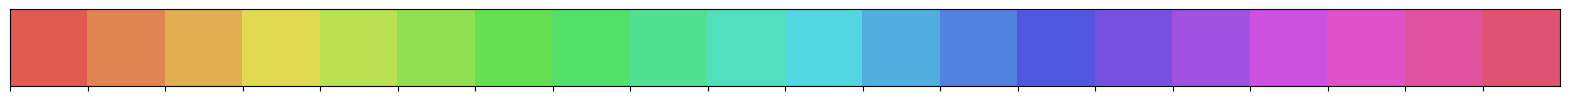

Reproduce this figure in Python.
import matplotlib.pyplot as plt
import seaborn as sns

sns.palplot(sns.hls_palette(n_colors =20 , l = 0.6, s =0.7,as_cmap=False))
'''
n_colors：从调色盘中挑选的颜色色块个数（如n_colors =8指选择8个颜色色块）
l：设定亮度，范围0 - 1。（如l = 0.6指设定亮度为0.6）
s：设定饱和度，范围0 - 1。（如s =0.7指设定饱和度为0.7）
不同的亮度和饱和度搭配可以展示出不同的颜色色盘
as_cmap：默认为False，返回颜色列表。如果为True值，则返回matplotlib colormap而不是颜色列表。
'''
plt.show()


